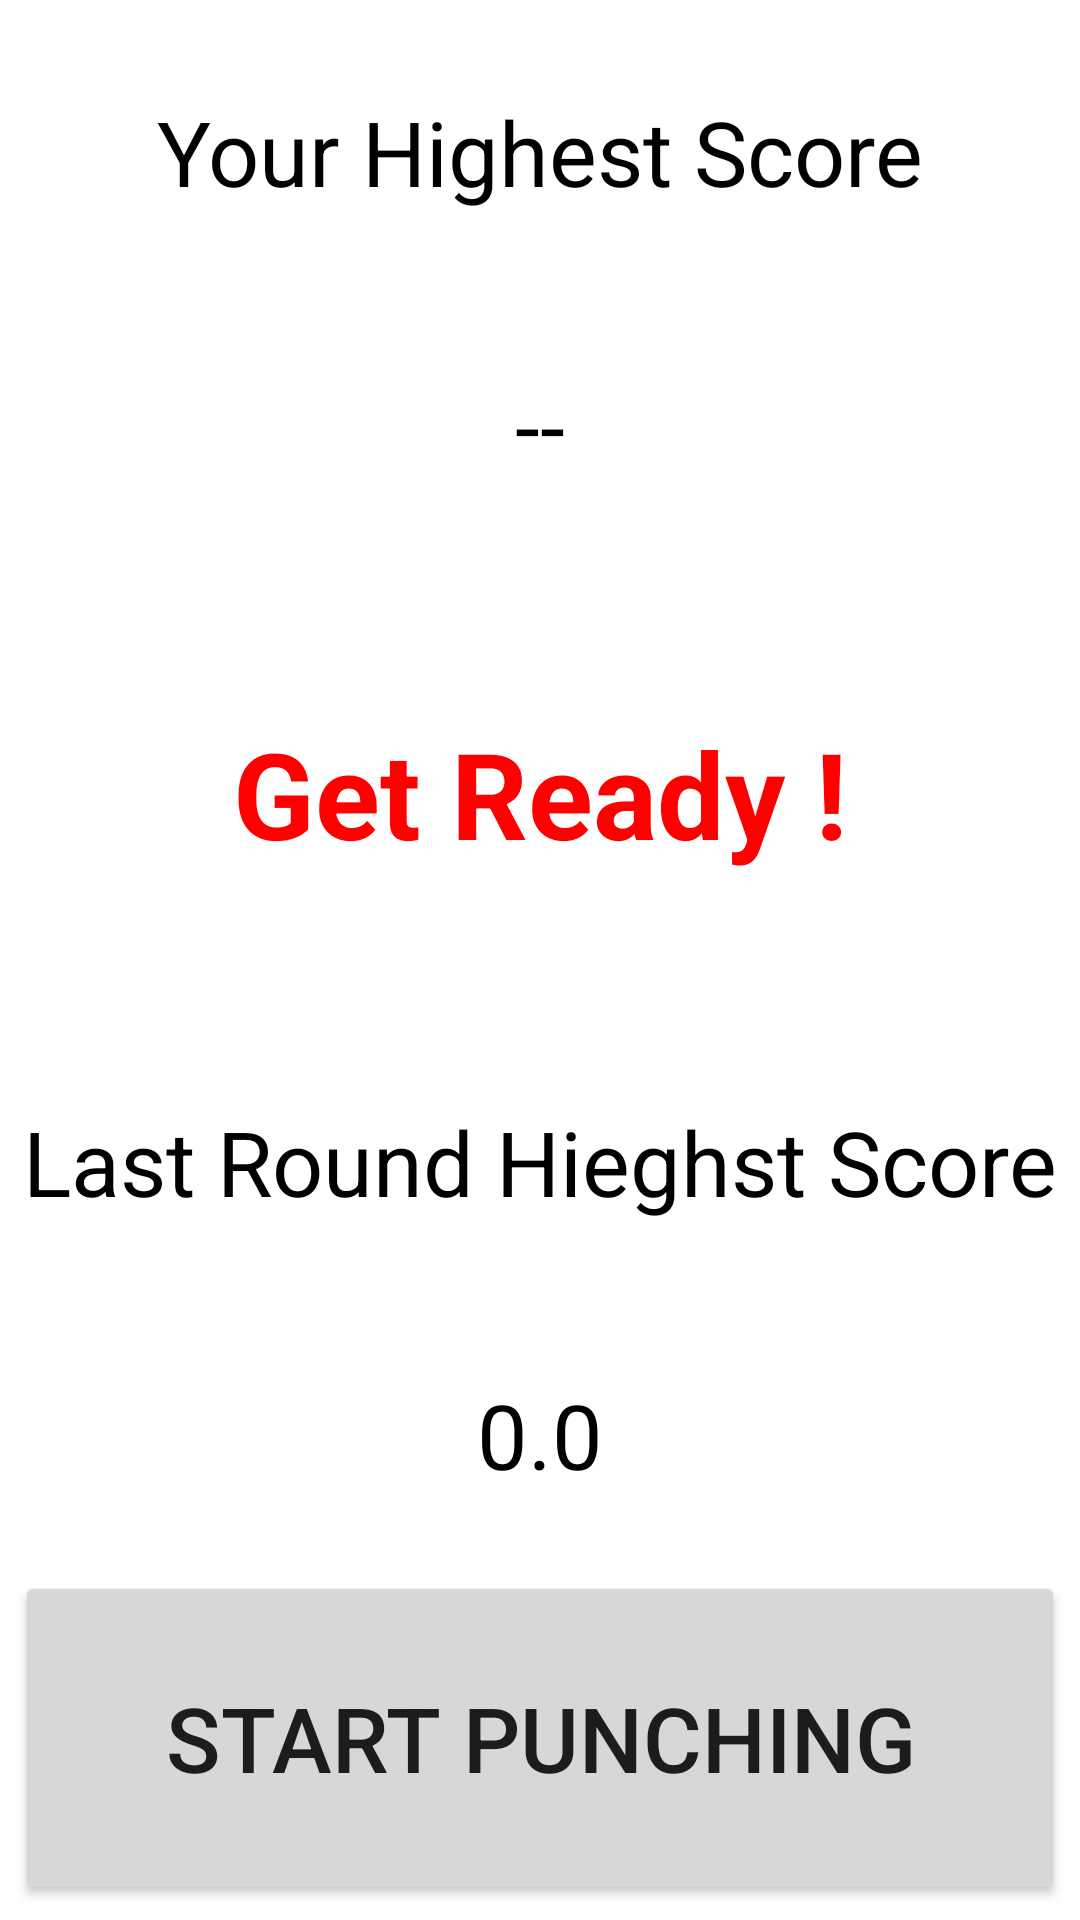

Layout XML and referenced resources for this Android screen:
<!-- AndroidManifest.xml: application theme Theme.BoxingKing -->
<!-- res/layout/activity_game.xml -->
<?xml version="1.0" encoding="utf-8"?>
<LinearLayout xmlns:android="http://schemas.android.com/apk/res/android"
    xmlns:app="http://schemas.android.com/apk/res-auto"
    xmlns:tools="http://schemas.android.com/tools"
    android:layout_width="match_parent"
    android:layout_height="match_parent"
    android:orientation="vertical"
    tools:context=".Activities.GameActivity"
    android:weightSum="7"
    android:padding="5dp">

    <TextView
        android:id="@+id/textView3"
        android:layout_width="match_parent"
        android:layout_height="wrap_content"
        android:text="Your Highest Score"
        android:gravity="center"
        android:layout_weight="1"
        android:textSize="30sp"
        android:textColor="@color/black"/>

    <TextView
        android:id="@+id/highestScoreTV"
        android:layout_width="match_parent"
        android:layout_height="wrap_content"
        android:text="--"
        android:gravity="center"
        android:layout_weight="1"
        android:textSize="30sp"
        android:textColor="@color/black"/>

    <TextView
        android:id="@+id/gameStatusTV"
        android:layout_width="match_parent"
        android:layout_height="wrap_content"
        android:text="Get Ready !"
        android:gravity="center"
        android:layout_weight="2"
        android:textSize="40sp"
        android:textStyle="bold"
        android:textColor="#FF0000"/>

    <TextView
        android:id="@+id/textView6"
        android:layout_width="match_parent"
        android:layout_height="wrap_content"
        android:text="Last Round Hieghst Score"
        android:gravity="center"
        android:layout_weight="1"
        android:textSize="30sp"
        android:textColor="@color/black"/>

    <TextView
        android:id="@+id/lastRoundHighestScoreTV"
        android:layout_width="match_parent"
        android:layout_height="wrap_content"
        android:text="0.0"
        android:gravity="center"
        android:layout_weight="1"
        android:textSize="30sp"
        android:textColor="@color/black"/>

    <Button
        android:id="@+id/startBtn"
        android:layout_width="match_parent"
        android:layout_height="wrap_content"
        android:text="Start Punching"
        android:layout_weight="1"
        android:textSize="30sp"/>
</LinearLayout>
<!-- resources referenced by this layout -->
<resources>
  <color name="black">#FF000000</color>
  <style name="Theme.BoxingKing" parent="Theme.MaterialComponents.DayNight.DarkActionBar">
          
          <item name="colorPrimary">@color/purple_700</item>
          <item name="colorPrimaryVariant">#B31616</item>
          <item name="colorOnPrimary">@color/white</item>
          
          <item name="colorSecondary">@color/teal_200</item>
          <item name="colorSecondaryVariant">@color/teal_700</item>
          <item name="colorOnSecondary">@color/black</item>
          
          <item name="android:statusBarColor">?attr/colorPrimaryVariant</item>
          
          <item name="android:forceDarkAllowed" tools:targetApi="q">false</item>
      </style>
  <color name="purple_700">#D61818</color>
  <color name="white">#FFFFFFFF</color>
  <color name="teal_200">#FF03DAC5</color>
  <color name="teal_700">#FF018786</color>
</resources>
